Dataset: WHOI40 (GitHub, Malga-Vision/Anomaly-detection-in-feature-space-for-detecting-changes-in-phytoplankton-populations). Classes: Amphidinium species, Asterionellopsis, Ceratium, Chaetoceros didymus flagellate, Chrysochromulina, Corethron, Coscinodiscus, Cylindrotheca, Dactyliosolen fragment Cerataul, Dactyliosolen, Delphineis, Dychtiocya, dynobrion, Emiliania huxleyi, Ephemera, Eucampia, Euglena, Guinardia striata, Gyrodinium, Heterocapsa triquetra, Katodinium or Torodinium, Laboea strobila, Mesodinium species, Paralia, Phaeocystis, Pleurosigma, Prorocentrum, Proterythropsis species, Pseudochattonella farcimen, Pyramimonas longicauda, Rhizosolenia, Skeletonema, Strombidium morphotype 1, Thalassionema, Thalassiosira dirty, Tintinnid, dino30, flagellate species 3, kite flagellates, pennate morphotype 1.

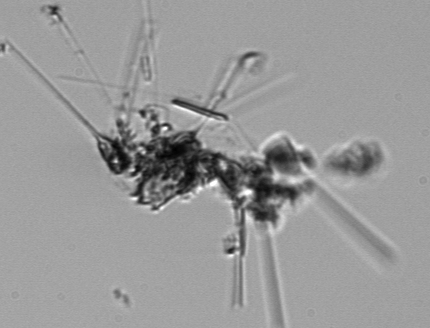
Label: Asterionellopsis

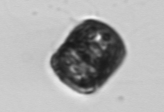
Label: Paralia

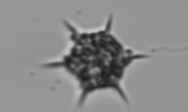
Label: Dychtiocya

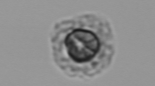
Label: Emiliania huxleyi

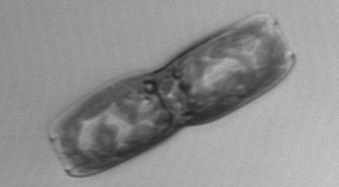
Label: Ephemera

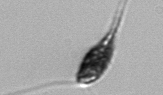
Label: Euglena
